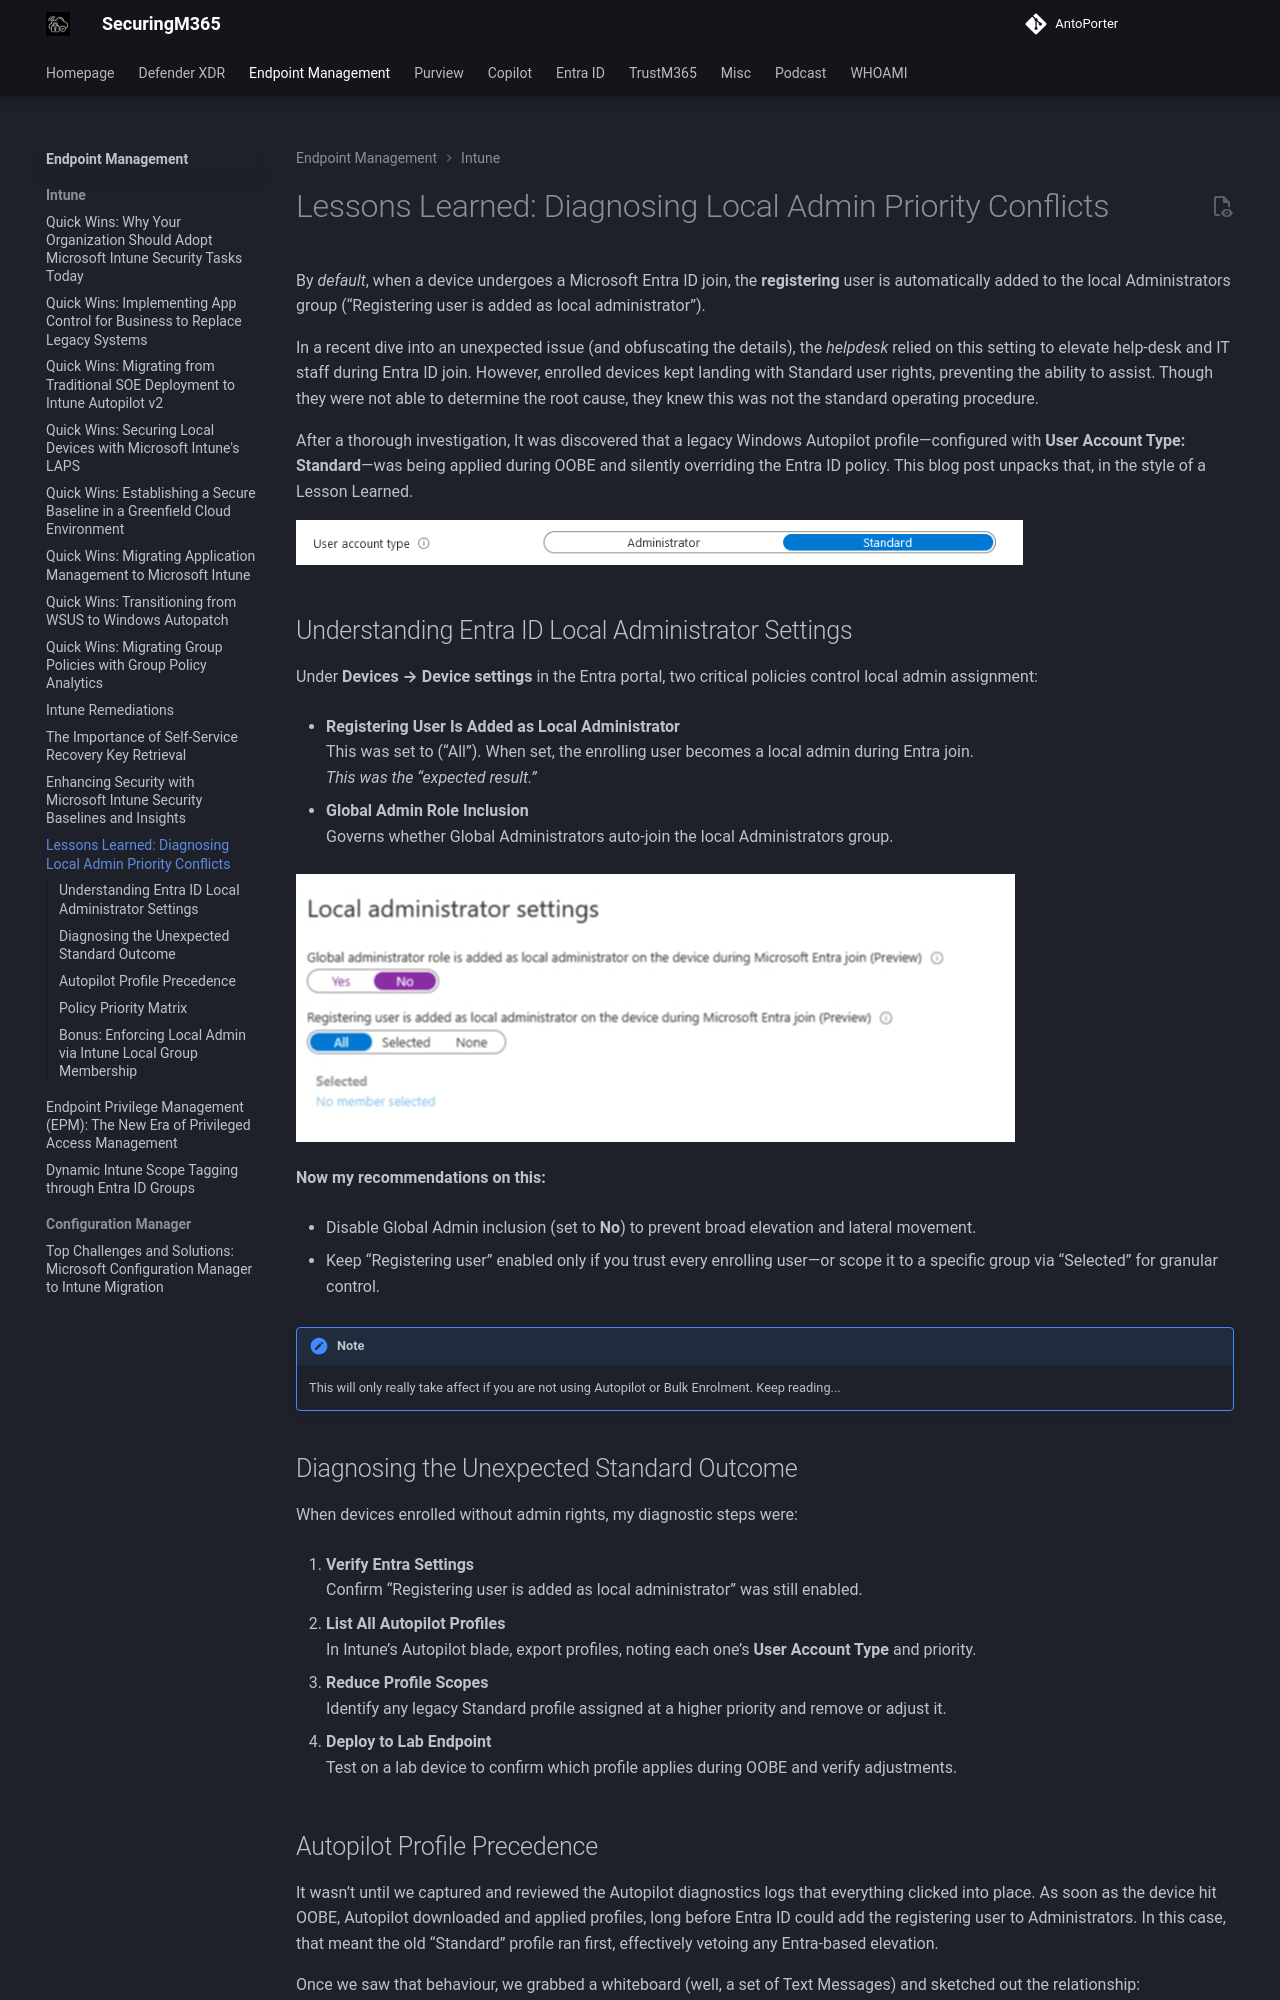

repository: AntoPorter/antoporter.github.io · page: endpoint/intune/entraid-vs-oobe/index.html · generator: mkdocs

# Lessons Learned: Diagnosing Local Admin Priority Conflicts

By *default*, when a device undergoes a Microsoft Entra ID join, the **registering** user is automatically added to the local Administrators group (“Registering user is added as local administrator”).

In a recent dive into an unexpected issue (and obfuscating the details), the *helpdesk* relied on this setting to elevate help-desk and IT staff during Entra ID join. However, enrolled devices kept landing with Standard user rights, preventing the ability to assist. Though they were not able to determine the root cause, they knew this was not the standard operating procedure.

After a thorough investigation, It was discovered that a legacy Windows Autopilot profile—configured with **User Account Type: Standard**—was being applied during OOBE and silently overriding the Entra ID policy. This blog post unpacks that, in the style of a Lesson Learned.

![entraid-vs-oobe-uat](./Images/entraid-vs-oobe-uat.png)

## Understanding Entra ID Local Administrator Settings

Under **Devices → Device settings** in the Entra portal, two critical policies control local admin assignment:

- **Registering User Is Added as Local Administrator**  
    This was set to (“All”). When set, the enrolling user becomes a local admin during Entra join.  
    _This was the “expected result.”_
    
- **Global Admin Role Inclusion**  
    Governs whether Global Administrators auto-join the local Administrators group.
	

![entraid-vs-oobe-entraidsetttings](./Images/entraid-vs-oobe-entraidsetttings.png)


**Now my recommendations on this:**

- Disable Global Admin inclusion (set to **No**) to prevent broad elevation and lateral movement.
	
- Keep “Registering user” enabled only if you trust every enrolling user—or scope it to a specific group via “Selected” for granular control. 
	

!!! note

    This will only really take affect if you are not using Autopilot or Bulk Enrolment. Keep reading...

## Diagnosing the Unexpected Standard Outcome

When devices enrolled without admin rights, my diagnostic steps were:

1. **Verify Entra Settings**  
    Confirm “Registering user is added as local administrator” was still enabled.
    
2. **List All Autopilot Profiles**  
    In Intune’s Autopilot blade, export profiles, noting each one’s **User Account Type** and priority.
    
3. **Reduce Profile Scopes**  
    Identify any legacy Standard profile assigned at a higher priority and remove or adjust it.
    
4. **Deploy to Lab Endpoint**  
    Test on a lab device to confirm which profile applies during OOBE and verify adjustments.
